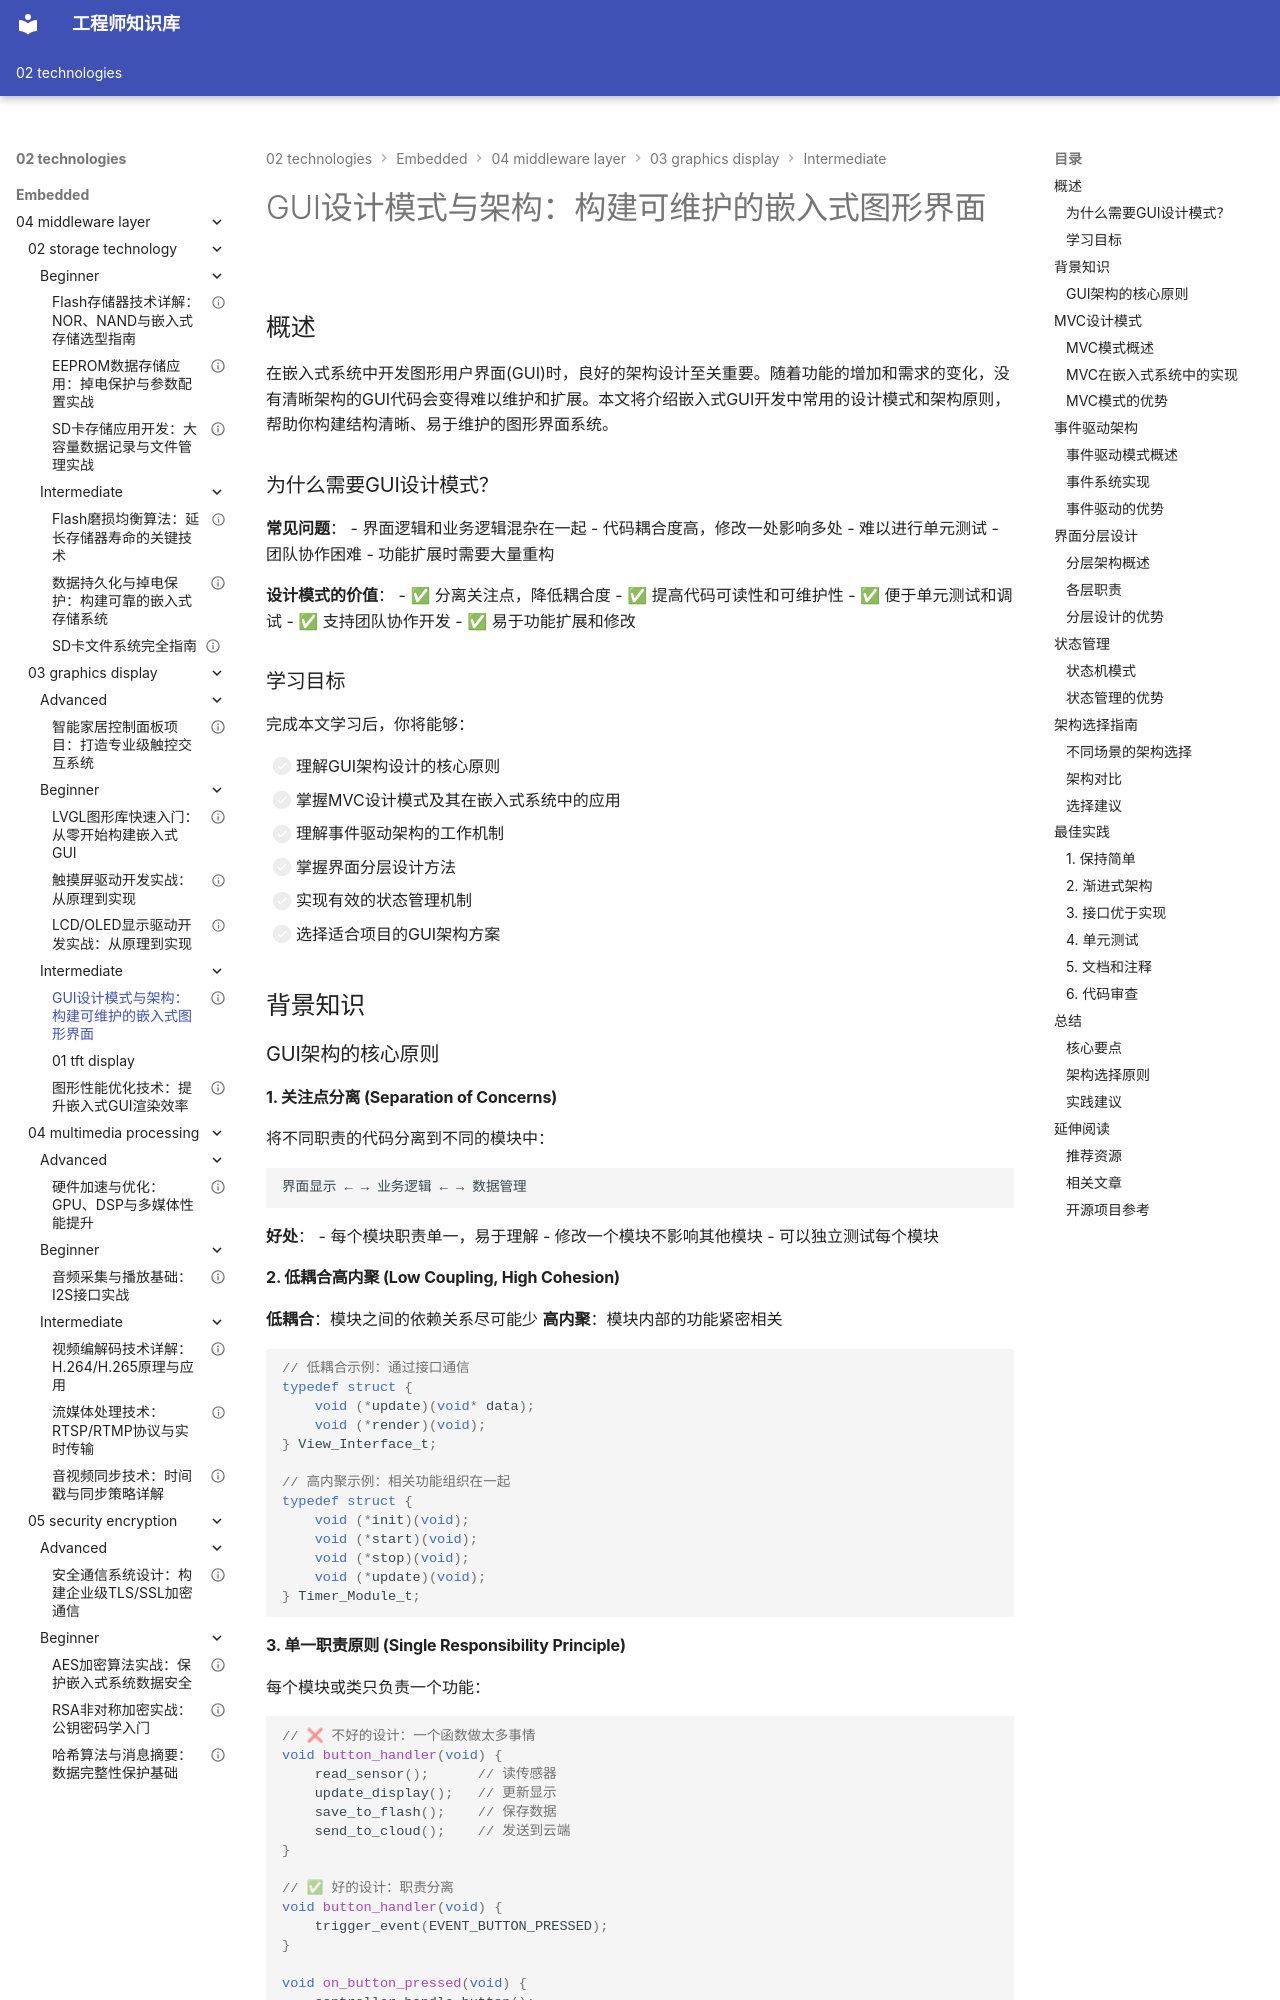

repository: Vuiora/knowledge-os · page: 02-technologies/embedded/04-middleware-layer/03-graphics-display/intermediate/01-gui-design-patterns/index.html · generator: mkdocs

---
title: "GUI设计模式与架构：构建可维护的嵌入式图形界面"
description: "本文深入讲解嵌入式GUI开发中的核心设计模式，包括MVC模式、事件驱动架构、界面分层设计和状态管理，帮助你构建结构清晰、易于维护的图形界面系统"
slug: "gui-design-patterns-architecture"

# 分类信息
domain: "中间件层"
module: "图形与显示"
content_type: "article"
skill_level: "intermediate"

# 标签和关联
tags:
  - GUI设计
  - 设计模式
  - 界面架构
  - MVC模式
  - 事件驱动
  - 状态管理
prerequisites:
  - "04-middleware-layer/03-graphics-display/beginner/01-lvgl-quickstart"
  - "04-middleware-layer/03-graphics-display/beginner/03-display-driver"
related_contents:
  - "04-middleware-layer/03-graphics-display/intermediate/02-graphics-optimization"
  - "04-middleware-layer/03-graphics-display/advanced/01-smart-home-panel"

# 学习信息
estimated_time: 50
difficulty_score: 4

# 作者和版本
author: "嵌入式知识平台"
author_id: "embedded-platform"
created_at: "2024-01-15"
updated_at: "2024-01-15"
version: "1.0"

# 语言和本地化
language: "zh-CN"
translations: []

# 状态和可见性
status: "published"
is_featured: true
is_premium: false

# SEO和元数据
keywords:
  - GUI设计模式
  - 嵌入式界面架构
  - MVC模式
  - 事件驱动设计
  - 状态管理
  - 界面分层
cover_image: ""
---

# GUI设计模式与架构：构建可维护的嵌入式图形界面

## 概述

在嵌入式系统中开发图形用户界面(GUI)时，良好的架构设计至关重要。随着功能的增加和需求的变化，没有清晰架构的GUI代码会变得难以维护和扩展。本文将介绍嵌入式GUI开发中常用的设计模式和架构原则，帮助你构建结构清晰、易于维护的图形界面系统。

### 为什么需要GUI设计模式？

**常见问题**：
- 界面逻辑和业务逻辑混杂在一起
- 代码耦合度高，修改一处影响多处
- 难以进行单元测试
- 团队协作困难
- 功能扩展时需要大量重构

**设计模式的价值**：
- ✅ 分离关注点，降低耦合度
- ✅ 提高代码可读性和可维护性
- ✅ 便于单元测试和调试
- ✅ 支持团队协作开发
- ✅ 易于功能扩展和修改

### 学习目标

完成本文学习后，你将能够：

- [ ] 理解GUI架构设计的核心原则
- [ ] 掌握MVC设计模式及其在嵌入式系统中的应用
- [ ] 理解事件驱动架构的工作机制
- [ ] 掌握界面分层设计方法
- [ ] 实现有效的状态管理机制
- [ ] 选择适合项目的GUI架构方案

## 背景知识

### GUI架构的核心原则

#### 1. 关注点分离 (Separation of Concerns)

将不同职责的代码分离到不同的模块中：

```
界面显示 ← → 业务逻辑 ← → 数据管理
```

**好处**：
- 每个模块职责单一，易于理解
- 修改一个模块不影响其他模块
- 可以独立测试每个模块
